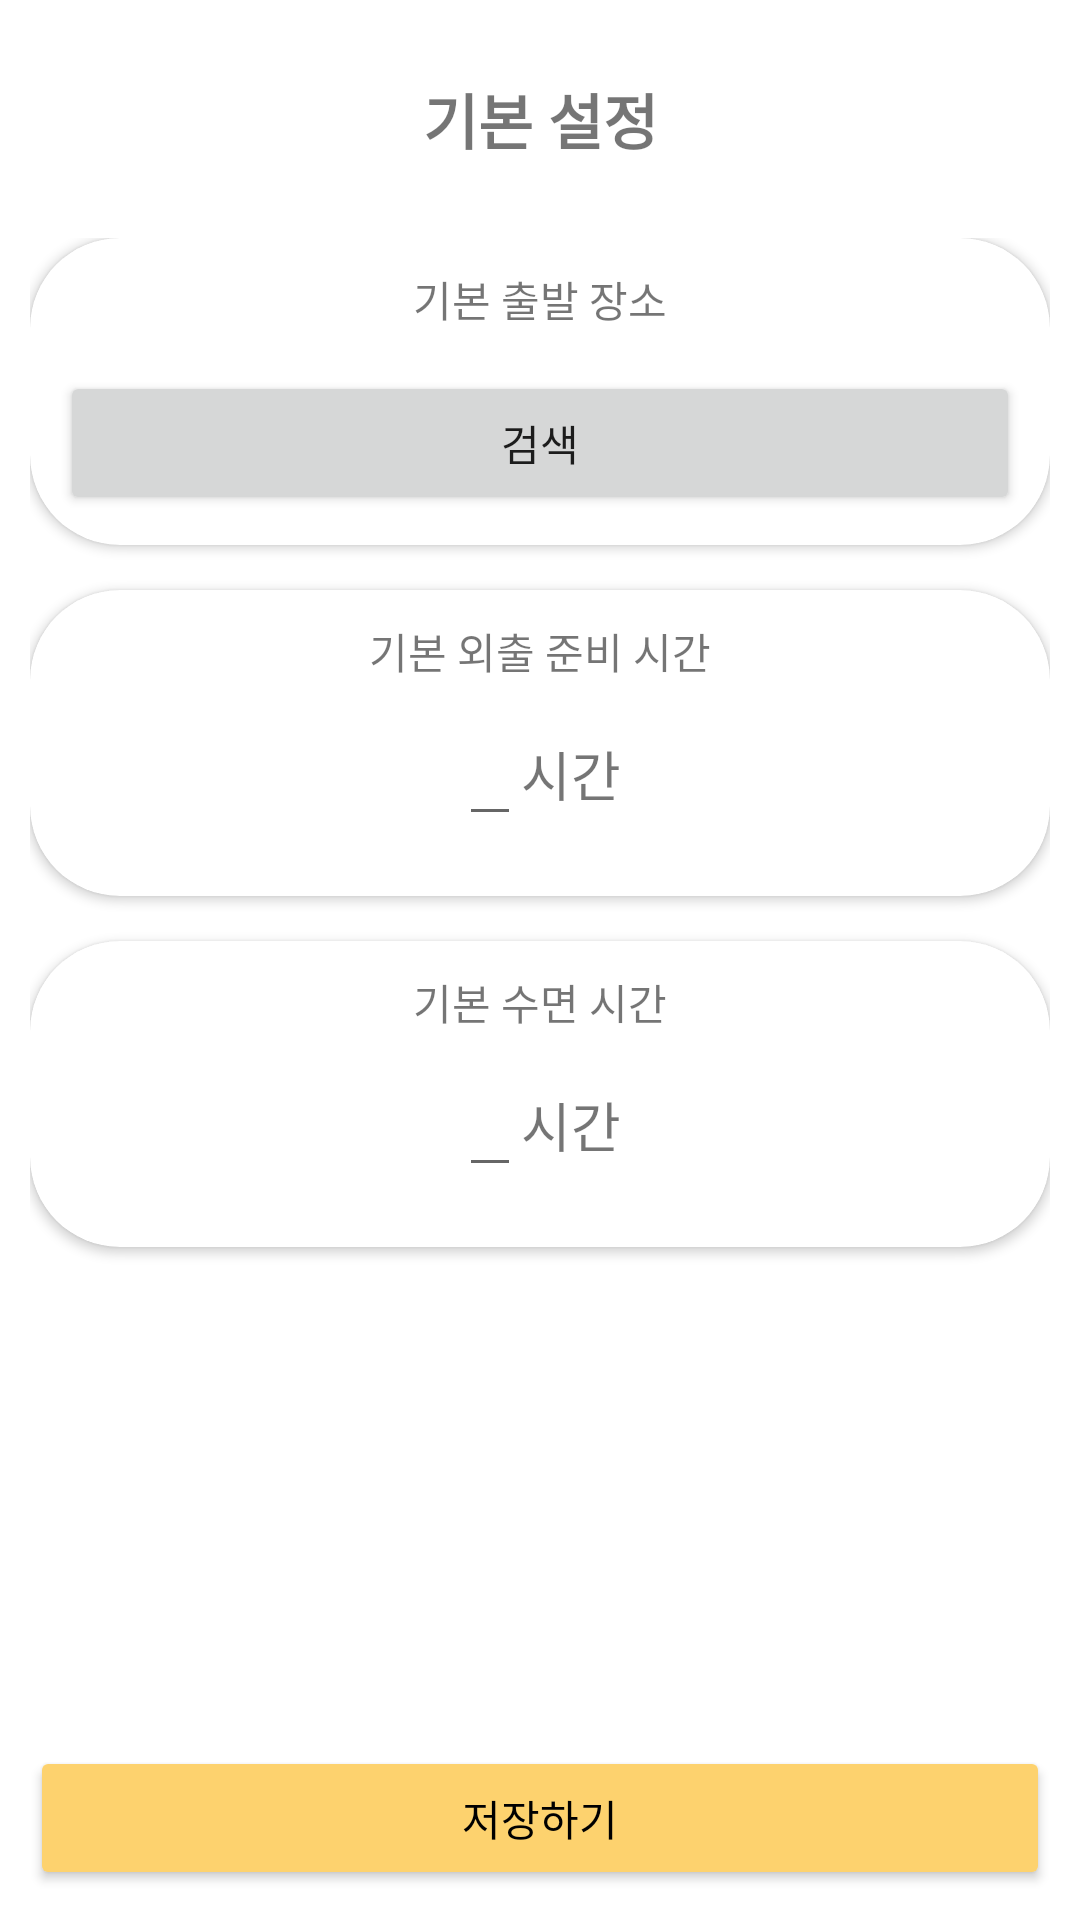

Layout XML and referenced resources for this Android screen:
<!-- AndroidManifest.xml: application theme Theme.SmartScheduler -->
<!-- res/layout/activity_userinfo.xml -->
<?xml version="1.0" encoding="utf-8"?>
<LinearLayout xmlns:android="http://schemas.android.com/apk/res/android"
    xmlns:app="http://schemas.android.com/apk/res-auto"
    android:layout_width="match_parent"
    android:layout_height="match_parent"
    android:padding="10dp"
    android:orientation="vertical">

    <TextView
        android:layout_width="match_parent"
        android:layout_height="wrap_content"
        android:layout_marginTop="15dp"
        android:layout_marginBottom="25dp"
        android:gravity="center"
        android:text="기본 설정"
        android:textSize="20sp"
        android:textStyle="bold" />

    <ScrollView
        android:layout_width="match_parent"
        android:layout_height="0dp"
        android:layout_weight="1">

        <LinearLayout
            android:layout_width="match_parent"
            android:layout_height="wrap_content"
            android:orientation="vertical">

            
            <androidx.cardview.widget.CardView
                android:layout_width="match_parent"
                android:layout_height="match_parent"
                app:cardCornerRadius="30dp"
                android:layout_marginBottom="15dp">

                <LinearLayout
                    android:layout_width="match_parent"
                    android:layout_height="wrap_content"
                    android:orientation="vertical"
                    android:layout_margin="10dp">

                    <TextView
                        android:layout_width="match_parent"
                        android:layout_height="wrap_content"
                        android:gravity="center"
                        android:text="기본 출발 장소"
                        android:textSize="14sp" />

                    <TextView
                        android:id="@+id/startLocation"
                        android:layout_width="match_parent"
                        android:layout_height="wrap_content"
                        android:textSize="10sp"/>

                    <LinearLayout
                        android:layout_width="match_parent"
                        android:layout_height="wrap_content"
                        android:orientation="horizontal">


                        <Button
                            android:id="@+id/searchBtn"
                            android:layout_width="match_parent"
                            android:layout_height="wrap_content"
                            android:text="검색"/>
                    </LinearLayout>
                </LinearLayout>


            </androidx.cardview.widget.CardView>

            
            <androidx.cardview.widget.CardView
                android:layout_width="match_parent"
                android:layout_height="match_parent"
                app:cardCornerRadius="30dp"
                android:layout_marginBottom="15dp">

                <LinearLayout
                    android:layout_width="match_parent"
                    android:layout_height="match_parent"
                    android:orientation="vertical"
                    android:layout_margin="10dp">

                    <TextView
                        android:layout_width="match_parent"
                        android:layout_height="wrap_content"
                        android:gravity="center"
                        android:text="기본 외출 준비 시간"
                        android:textSize="14sp" />

                    <LinearLayout
                        android:layout_width="match_parent"
                        android:layout_height="wrap_content"
                        android:orientation="horizontal"
                        android:gravity="center"
                        android:layout_marginTop="10dp"
                        android:layout_marginBottom="10dp">

                        <EditText
                            android:id="@+id/scheduleExplain"
                            android:inputType="number"
                            android:layout_width="wrap_content"
                            android:layout_height="wrap_content"
                            android:textSize="18sp"/>
                        <TextView
                            android:layout_width="wrap_content"
                            android:layout_height="wrap_content"
                            android:text="시간"
                            android:textSize="18sp"/>

                    </LinearLayout>
                </LinearLayout>

            </androidx.cardview.widget.CardView>

            
            <androidx.cardview.widget.CardView
                android:layout_width="match_parent"
                android:layout_height="match_parent"
                app:cardCornerRadius="30dp"
                android:layout_marginBottom="15dp">

                <LinearLayout
                    android:layout_width="match_parent"
                    android:layout_height="match_parent"
                    android:orientation="vertical"
                    android:layout_margin="10dp">

                    <TextView
                        android:layout_width="match_parent"
                        android:layout_height="wrap_content"
                        android:gravity="center"
                        android:text="기본 수면 시간"
                        android:textSize="14sp" />

                    <LinearLayout
                        android:layout_width="match_parent"
                        android:layout_height="wrap_content"
                        android:orientation="horizontal"
                        android:gravity="center"
                        android:layout_marginTop="10dp"
                        android:layout_marginBottom="10dp">

                        <EditText
                            android:id="@+id/sleepTime"
                            android:inputType="number"
                            android:layout_width="wrap_content"
                            android:layout_height="wrap_content"
                            android:textSize="18sp"/>

                        <TextView
                            android:layout_width="wrap_content"
                            android:layout_height="wrap_content"
                            android:text="시간"
                            android:textSize="18sp"/>
                    </LinearLayout>
                </LinearLayout>

            </androidx.cardview.widget.CardView>



        </LinearLayout>
    </ScrollView>

    <Button
        android:id="@+id/saveButton"
        android:layout_width="match_parent"
        android:layout_height="wrap_content"
        android:text="저장하기"
        android:backgroundTint="?attr/colorSecondaryVariant"
        android:textColor="@color/black"/>

</LinearLayout>
<!-- resources referenced by this layout -->
<resources>
  <color name="black">#FF000000</color>
  <style name="Theme.SmartScheduler" parent="Theme.MaterialComponents.DayNight.DarkActionBar">
          
          <item name="colorPrimary">@color/lightPurple</item>
          <item name="colorPrimaryVariant">@color/dark_lightPurple</item>
          <item name="colorOnPrimary">@color/white</item>
          
          <item name="colorSecondary">@color/yellow</item>
          <item name="colorSecondaryVariant">@color/yellow</item>
          <item name="colorOnSecondary">@color/black</item>
          
          <item name="android:statusBarColor" tools:targetApi="l">?attr/colorPrimaryVariant</item>
          
          <item name="windowActionBar">false</item>
          <item name="windowNoTitle">true</item>
      </style>
  <color name="lightPurple">#DFC8E7</color>
  <color name="dark_lightPurple">#AD97B5</color>
  <color name="white">#FFFFFFFF</color>
  <color name="yellow">#FDD26E</color>
</resources>
